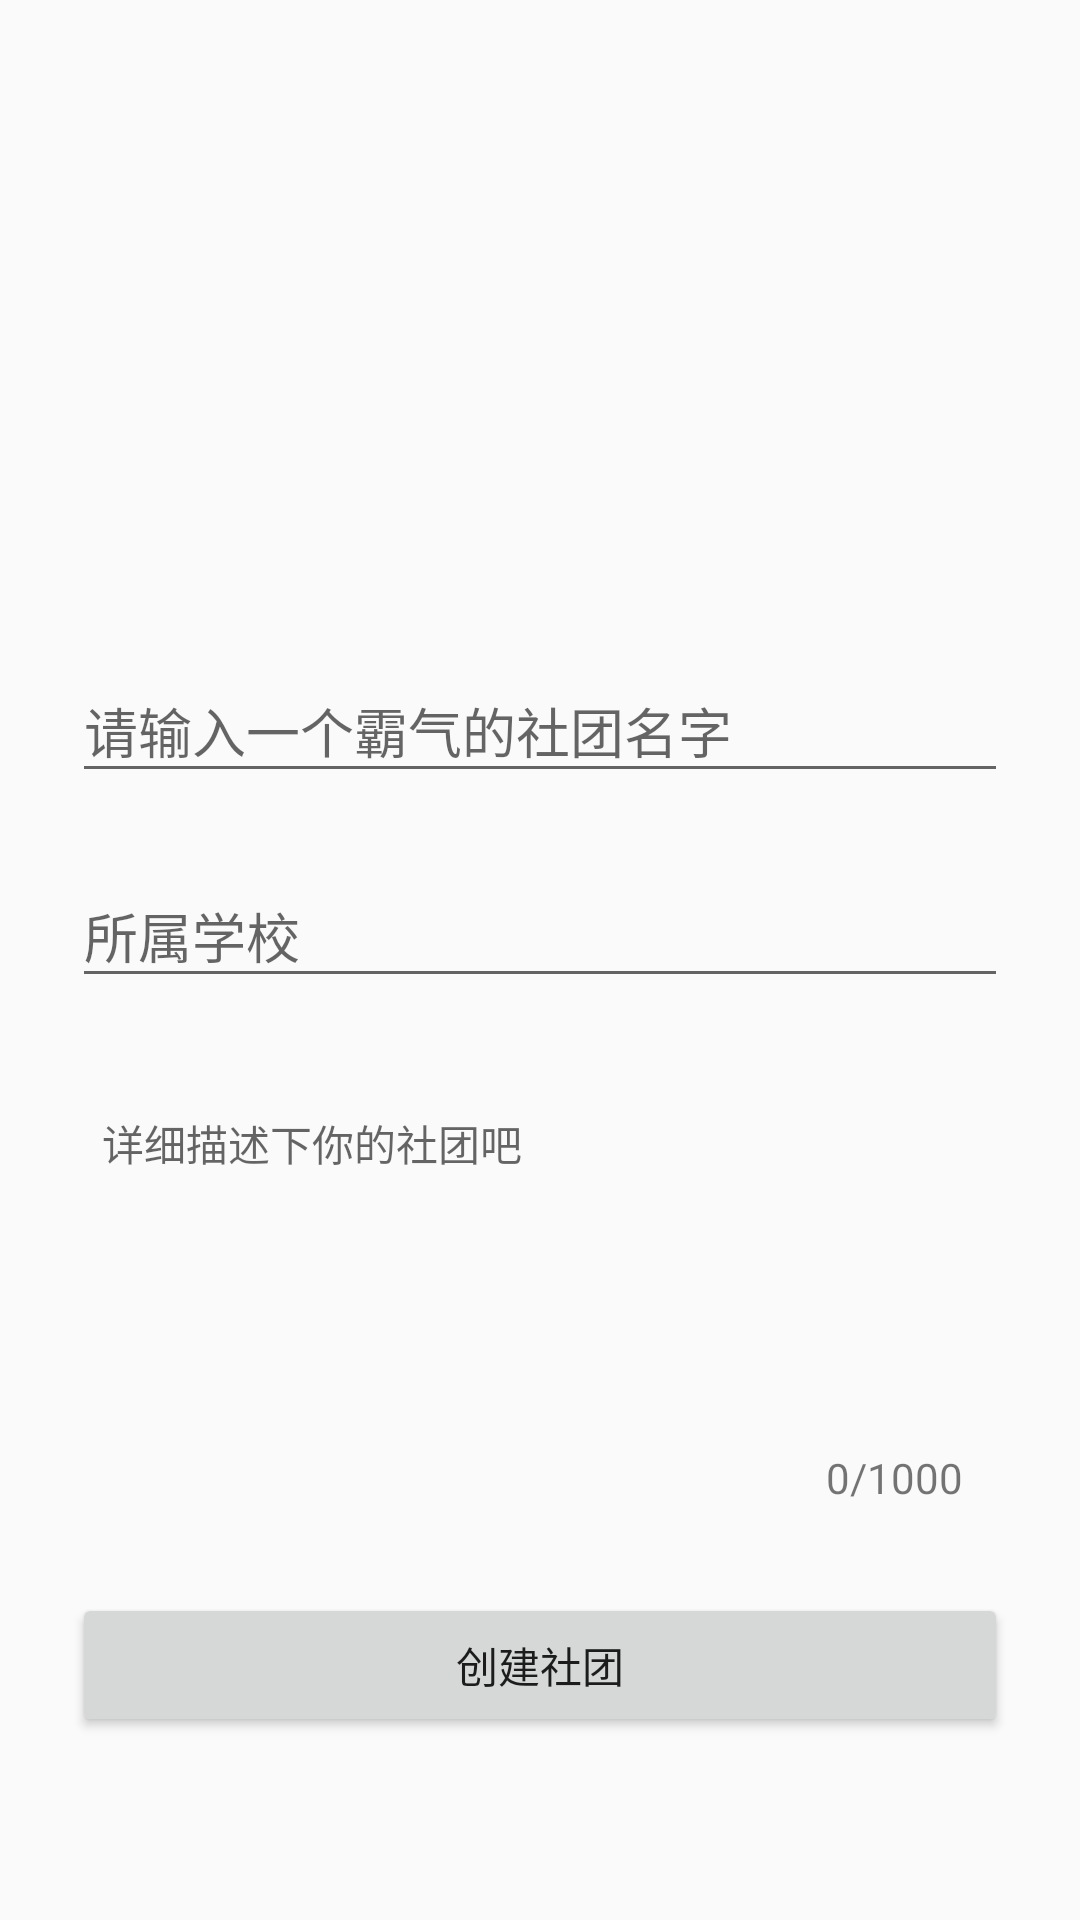

Write the Android layout XML for this screen, with the resource values it uses.
<!-- AndroidManifest.xml: application theme Theme.Design.Light.NoActionBar -->
<!-- res/layout/activity_creat_community.xml -->
<?xml version="1.0" encoding="utf-8"?>
<ScrollView xmlns:android="http://schemas.android.com/apk/res/android"
    android:layout_width="match_parent"
    android:layout_height="match_parent"
    android:fitsSystemWindows="true">

    <LinearLayout
        android:layout_width="match_parent"
        android:layout_height="wrap_content"
        android:orientation="vertical"
        android:paddingLeft="24dp"
        android:paddingRight="24dp"
        android:paddingTop="30dp">

        <ImageView
            android:id="@+id/iv_comm"
            android:layout_width="wrap_content"
            android:layout_height="150dp"
            android:layout_gravity="center_horizontal"
            android:layout_marginBottom="24dp"
            android:src="@drawable/add_photo" />


        
        <android.support.design.widget.TextInputLayout
            android:layout_width="match_parent"
            android:layout_height="wrap_content"
            android:layout_marginBottom="8dp"
            android:layout_marginTop="8dp">

            <EditText
                android:id="@+id/ed_comm_name"
                android:layout_width="match_parent"
                android:layout_height="wrap_content"
                android:hint="请输入一个霸气的社团名字"
                android:inputType="textPersonName" />
        </android.support.design.widget.TextInputLayout>

        
        <android.support.design.widget.TextInputLayout
            android:layout_width="match_parent"
            android:layout_height="wrap_content"
            android:layout_marginBottom="8dp"
            android:layout_marginTop="8dp">

            <EditText
                android:id="@+id/ed_comm_school"
                android:layout_width="match_parent"
                android:layout_height="wrap_content"
                android:hint="所属学校"
                android:inputType="textPostalAddress" />
        </android.support.design.widget.TextInputLayout>

        
        <RelativeLayout
            android:layout_width="match_parent"
            android:layout_height="wrap_content"
            android:layout_marginTop="20dp"
            android:background="@drawable/et_while_bg">

            <EditText
                android:id="@+id/ed_comm_description"
                android:layout_width="match_parent"
                android:layout_height="wrap_content"
                android:layout_alignParentStart="true"
                android:layout_alignParentTop="true"
                android:background="@null"
                android:gravity="top"
                android:hint="详细描述下你的社团吧"
                android:maxLength="1000"
                android:minLines="6"
                android:padding="10dp"
                android:textSize="14sp" />

            <TextView
                android:id="@+id/tv_font_count"
                android:layout_width="wrap_content"
                android:layout_height="wrap_content"
                android:layout_alignParentRight="true"
                android:layout_below="@+id/ed_comm_description"
                android:paddingBottom="5dp"
                android:paddingRight="15dp"
                android:text="0/1000"
                android:textSize="14sp" />
        </RelativeLayout>


        
        <android.support.v7.widget.AppCompatButton
            android:id="@+id/btn_create_comm"
            android:layout_width="fill_parent"
            android:layout_height="wrap_content"
            android:layout_marginBottom="14dp"
            android:layout_marginTop="24dp"
            android:text="创建社团" />

    </LinearLayout>



</ScrollView>
<!-- resources referenced by this layout -->
<resources>

</resources>
